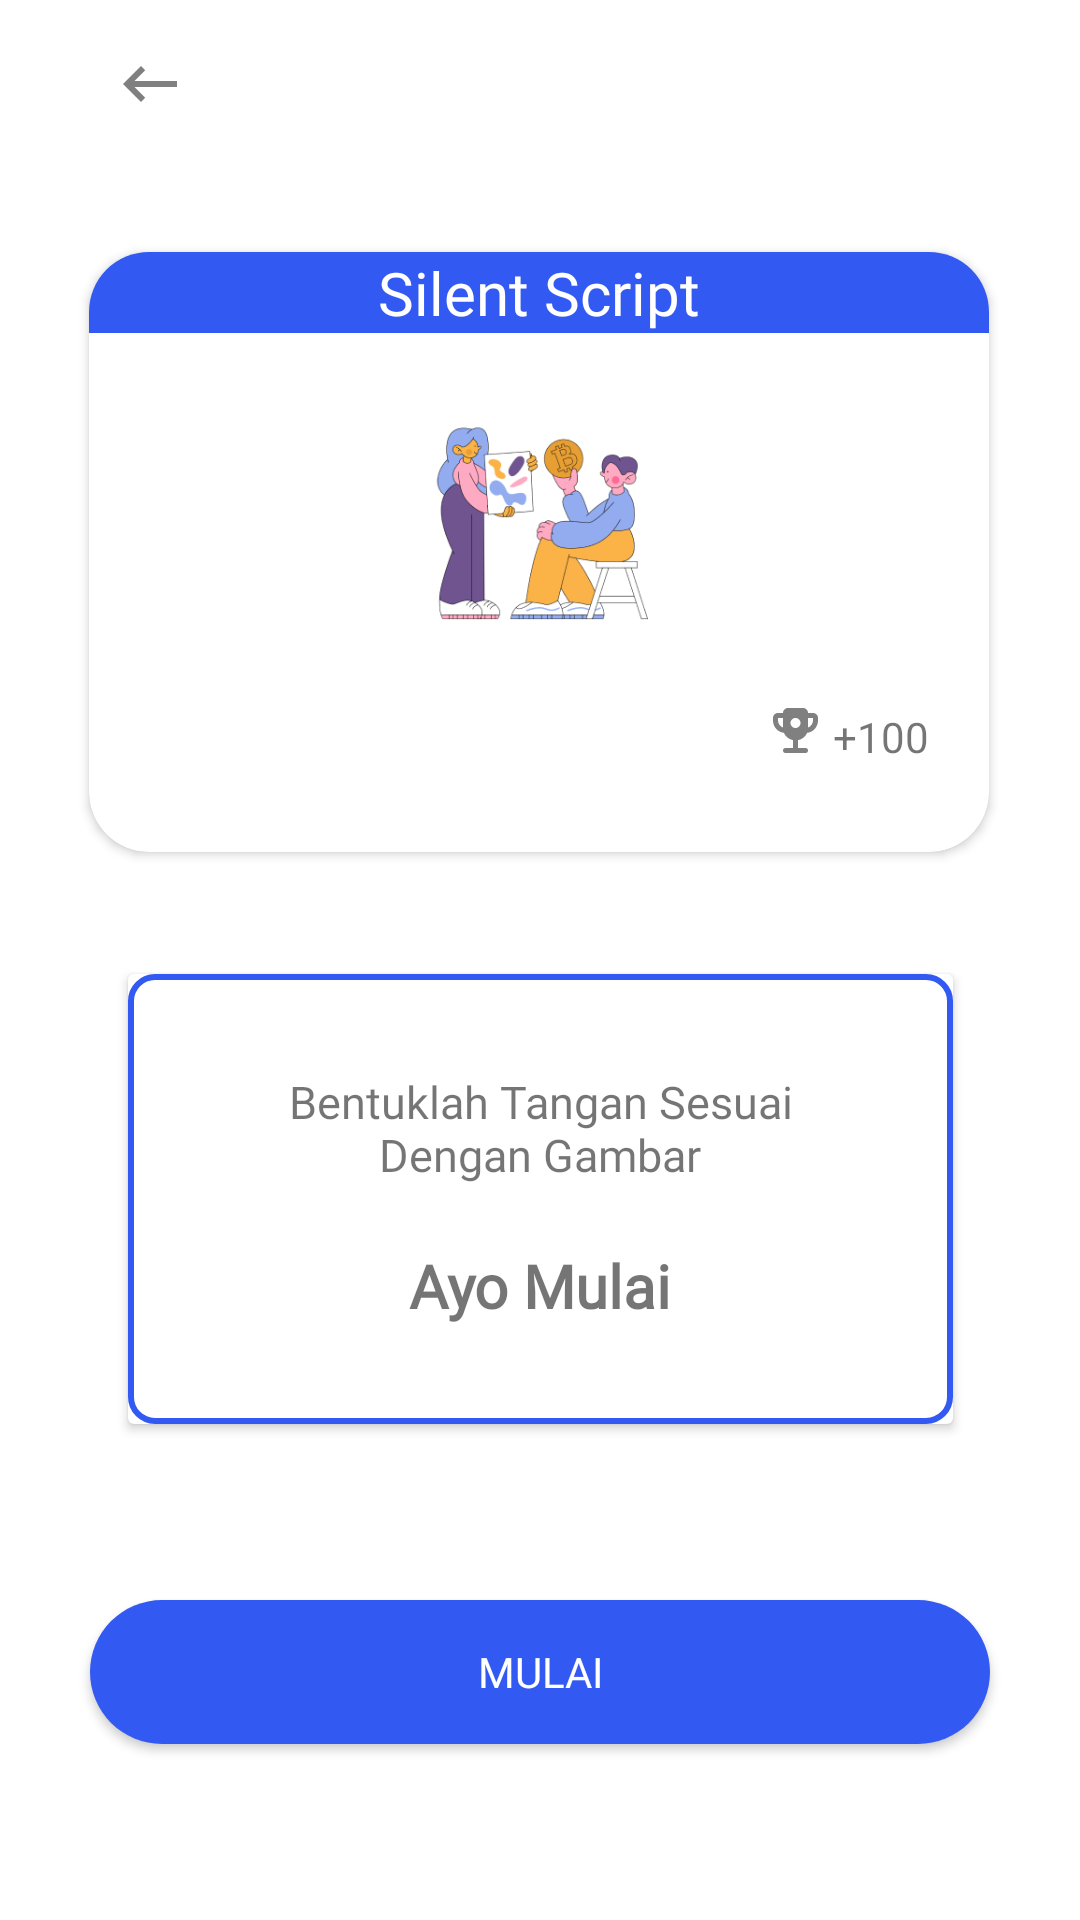

Here is an Android app screen rendered from its layout file. Give the layout XML and the strings, colors and styles it references.
<!-- AndroidManifest.xml: application theme Base.Theme.SilentScript -->
<!-- res/layout/activity_game_detail.xml -->
<?xml version="1.0" encoding="utf-8"?>
<androidx.constraintlayout.widget.ConstraintLayout xmlns:android="http://schemas.android.com/apk/res/android"
    xmlns:app="http://schemas.android.com/apk/res-auto"
    xmlns:tools="http://schemas.android.com/tools"
    android:id="@+id/main"
    android:layout_width="match_parent"
    android:layout_height="match_parent"
    tools:context=".ui.game.GameDetailActivity">

    <TextView
        android:textColor="@color/white"
        android:id="@+id/game_id"
        android:layout_width="wrap_content"
        android:layout_height="wrap_content"
        android:layout_marginTop="4dp"
        android:text="id"
        app:layout_constraintEnd_toEndOf="parent"
        app:layout_constraintHorizontal_bias="0.897"
        app:layout_constraintStart_toStartOf="parent"
        app:layout_constraintTop_toTopOf="parent" />

    <TextView
        android:textColor="@color/white"
        android:id="@+id/game_level"
        android:layout_width="wrap_content"
        android:layout_height="wrap_content"
        android:layout_marginTop="4dp"
        android:text="id"
        app:layout_constraintEnd_toEndOf="parent"
        app:layout_constraintHorizontal_bias="0.925"
        app:layout_constraintStart_toStartOf="parent"
        app:layout_constraintTop_toTopOf="parent" />

    <ImageView
        android:id="@+id/back"
        android:layout_width="wrap_content"
        android:layout_height="wrap_content"
        android:src="@drawable/baseline_keyboard_backspace_24"
        app:layout_constraintBottom_toTopOf="@+id/cardView2"
        app:layout_constraintEnd_toEndOf="parent"
        app:layout_constraintHorizontal_bias="0.113"
        app:layout_constraintStart_toStartOf="parent"
        app:layout_constraintTop_toTopOf="parent"
        app:layout_constraintVertical_bias="0.266" />

    <androidx.cardview.widget.CardView
        android:id="@+id/cardView2"
        android:layout_width="300dp"
        android:layout_height="200dp"
        android:layout_marginTop="84dp"
        app:cardCornerRadius="20dp"
        app:layout_constraintEnd_toEndOf="parent"
        app:layout_constraintHorizontal_bias="0.495"
        app:layout_constraintStart_toStartOf="parent"
        app:layout_constraintTop_toTopOf="parent">

        <LinearLayout
            android:layout_width="match_parent"
            android:layout_height="match_parent"
            android:orientation="vertical">

            <TextView
                android:layout_width="match_parent"
                android:layout_height="wrap_content"
                android:background="@color/blue_4"
                android:fontFamily="@font/popmed"
                android:gravity="center"
                android:text="Silent Script"
                android:textColor="@color/white"
                android:textSize="20dp" />

            <ImageView
                android:id="@+id/img_task"
                android:layout_width="150dp"
                android:layout_height="125dp"
                android:layout_gravity="center"
                android:src="@drawable/image" />

            <LinearLayout
                android:layout_width="wrap_content"
                android:layout_height="wrap_content"
                android:layout_gravity="end"
                android:layout_marginEnd="20dp"
                android:orientation="horizontal">

                <ImageView
                    android:layout_width="wrap_content"
                    android:layout_height="wrap_content"
                    android:layout_marginEnd="5dp"
                    android:src="@drawable/poin" />

                <TextView
                    android:layout_width="wrap_content"
                    android:layout_height="wrap_content"
                    android:text="+100" />

            </LinearLayout>
        </LinearLayout>
    </androidx.cardview.widget.CardView>

    <androidx.cardview.widget.CardView
        android:id="@+id/cardView4"
        android:layout_width="275dp"
        android:layout_height="150dp"
        app:layout_constraintBottom_toBottomOf="parent"
        app:layout_constraintEnd_toEndOf="parent"
        app:layout_constraintStart_toStartOf="parent"
        app:layout_constraintTop_toBottomOf="@+id/cardView2"
        app:layout_constraintVertical_bias="0.198">

        <LinearLayout
            android:layout_width="match_parent"
            android:layout_height="match_parent"
            android:background="@drawable/button_backgroud"
            android:gravity="center"
            android:orientation="vertical">

            <TextView
                android:layout_width="200dp"
                android:layout_height="wrap_content"
                android:layout_gravity="center"
                android:fontFamily="@font/popmed"
                android:gravity="center"
                android:text="Bentuklah Tangan Sesuai Dengan Gambar"
                android:textSize="15sp" />

            <TextView
                android:layout_width="200dp"
                android:layout_height="wrap_content"
                android:layout_gravity="center"
                android:layout_marginTop="20dp"
                android:fontFamily="@font/popmed"
                android:gravity="center"
                android:text="Ayo Mulai"
                android:textSize="20sp"
                android:textStyle="bold" />
        </LinearLayout>
    </androidx.cardview.widget.CardView>

    <androidx.appcompat.widget.AppCompatButton
        android:id="@+id/btn_start"
        android:layout_marginStart="30dp"
        android:layout_marginEnd="30dp"
        android:layout_width="match_parent"
        android:layout_height="wrap_content"
        android:background="@drawable/backgroud_blue"
        android:fontFamily="@font/poppins"
        android:text="Mulai"
        android:textColor="@color/white"
        app:layout_constraintBottom_toBottomOf="parent"
        app:layout_constraintTop_toBottomOf="@+id/cardView4" />

</androidx.constraintlayout.widget.ConstraintLayout>
<!-- resources referenced by this layout -->
<resources>
  <color name="blue_4">#3359F3</color>
  <color name="white">#FFFFFFFF</color>
  <!-- drawable backgroud_blue (drawable) -->
  <selector xmlns:android="http://schemas.android.com/apk/res/android">
      <item android:state_pressed="true">
          <shape>
              <solid android:color="@color/blue_4" />
              <corners android:radius="150dp" />
              <padding android:left="4dp" android:right="4dp" />
          </shape>
      </item>
      <item>
          <shape>
              <solid android:color="@color/blue_4" />
              <corners android:radius="150dp" />
              <padding android:left="4dp" android:right="4dp" />
          </shape>
      </item>
  </selector>
  <!-- drawable baseline_keyboard_backspace_24 (drawable) -->
  <vector xmlns:android="http://schemas.android.com/apk/res/android" android:alpha="0.5" android:autoMirrored="true" android:height="24dp" android:tint="#000000" android:viewportHeight="24" android:viewportWidth="24" android:width="24dp">
        
      <path android:fillColor="@android:color/white" android:pathData="M21,11H6.83l3.58,-3.59L9,6l-6,6 6,6 1.41,-1.41L6.83,13H21z"/>
      
  </vector>
  <!-- drawable button_backgroud (drawable) -->
  <shape xmlns:android="http://schemas.android.com/apk/res/android">
      <solid android:color="@android:color/white" />
      <stroke
          android:width="2dp"
          android:color="@color/blue_3" /> 
      <corners android:radius="8dp" /> 
  </shape>
  <!-- drawable image: png bitmap (drawable, 30509 bytes) -->
  <!-- drawable poin (drawable) -->
  <vector xmlns:android="http://schemas.android.com/apk/res/android"
      android:width="15dp"
      android:height="15dp"
      android:viewportWidth="15"
      android:viewportHeight="15">
    <path
        android:pathData="M7.5,6.667C7.958,6.667 8.351,6.503 8.677,6.177C9.003,5.851 9.167,5.458 9.167,5C9.167,4.542 9.003,4.149 8.677,3.823C8.351,3.497 7.958,3.333 7.5,3.333C7.042,3.333 6.649,3.497 6.323,3.823C5.997,4.149 5.833,4.542 5.833,5C5.833,5.458 5.997,5.851 6.323,6.177C6.649,6.503 7.042,6.667 7.5,6.667ZM3.333,6.5V3.333H1.667V4.167C1.667,4.694 1.819,5.17 2.125,5.594C2.431,6.017 2.833,6.319 3.333,6.5ZM11.667,6.5C12.167,6.319 12.569,6.017 12.875,5.594C13.181,5.17 13.333,4.694 13.333,4.167V3.333H11.667V6.5ZM6.667,13.333V10.75C5.986,10.597 5.378,10.309 4.844,9.885C4.309,9.462 3.917,8.931 3.667,8.292C2.625,8.167 1.753,7.712 1.052,6.927C0.351,6.142 0,5.222 0,4.167V3.333C0,2.875 0.163,2.483 0.49,2.156C0.816,1.83 1.208,1.667 1.667,1.667H3.333C3.333,1.208 3.497,0.816 3.823,0.49C4.149,0.163 4.542,0 5,0H10C10.458,0 10.851,0.163 11.177,0.49C11.503,0.816 11.667,1.208 11.667,1.667H13.333C13.792,1.667 14.184,1.83 14.51,2.156C14.837,2.483 15,2.875 15,3.333V4.167C15,5.222 14.649,6.142 13.948,6.927C13.247,7.712 12.375,8.167 11.333,8.292C11.083,8.931 10.691,9.462 10.156,9.885C9.622,10.309 9.014,10.597 8.333,10.75V13.333H10.833C11.069,13.333 11.267,13.413 11.427,13.573C11.587,13.733 11.667,13.931 11.667,14.167C11.667,14.403 11.587,14.601 11.427,14.76C11.267,14.92 11.069,15 10.833,15H4.167C3.931,15 3.733,14.92 3.573,14.76C3.413,14.601 3.333,14.403 3.333,14.167C3.333,13.931 3.413,13.733 3.573,13.573C3.733,13.413 3.931,13.333 4.167,13.333H6.667Z"
        android:fillColor="#000000"
        android:fillAlpha="0.5"/>
  </vector>
  <style name="Base.Theme.SilentScript" parent="Theme.MaterialComponents.DayNight.DarkActionBar">
          <item name="colorPrimary">@color/blue_4</item>
      </style>
  <color name="blue_3">#3359f3</color>
</resources>
